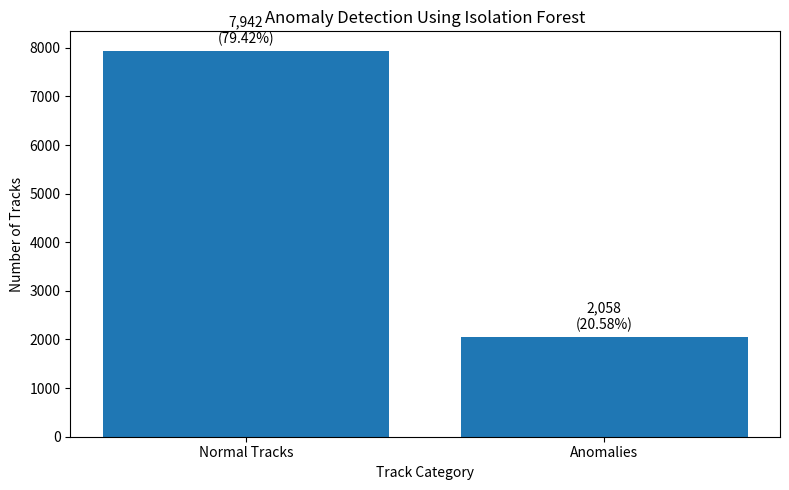

Source code (Python):

import matplotlib.pyplot as plt

# Isolation Forest results
labels = ["Normal Tracks", "Anomalies"]
counts = [7942, 2058]
percentages = [79.42, 20.58]

# Create bar chart
plt.figure(figsize=(8, 5))
bars = plt.bar(labels, counts)

# Add title and labels
plt.title("Anomaly Detection Using Isolation Forest")
plt.xlabel("Track Category")
plt.ylabel("Number of Tracks")

# Display count and percentage above each bar
for bar, count, percentage in zip(bars, counts, percentages):
    plt.text(
        bar.get_x() + bar.get_width() / 2,
        bar.get_height() + 100,
        f"{count:,}\n({percentage}%)",
        ha="center",
        va="bottom"
    )

plt.tight_layout()

# Save chart for PowerPoint
plt.savefig("isolation_forest_chart.png", dpi=300, bbox_inches="tight")

# Display chart
plt.show()
